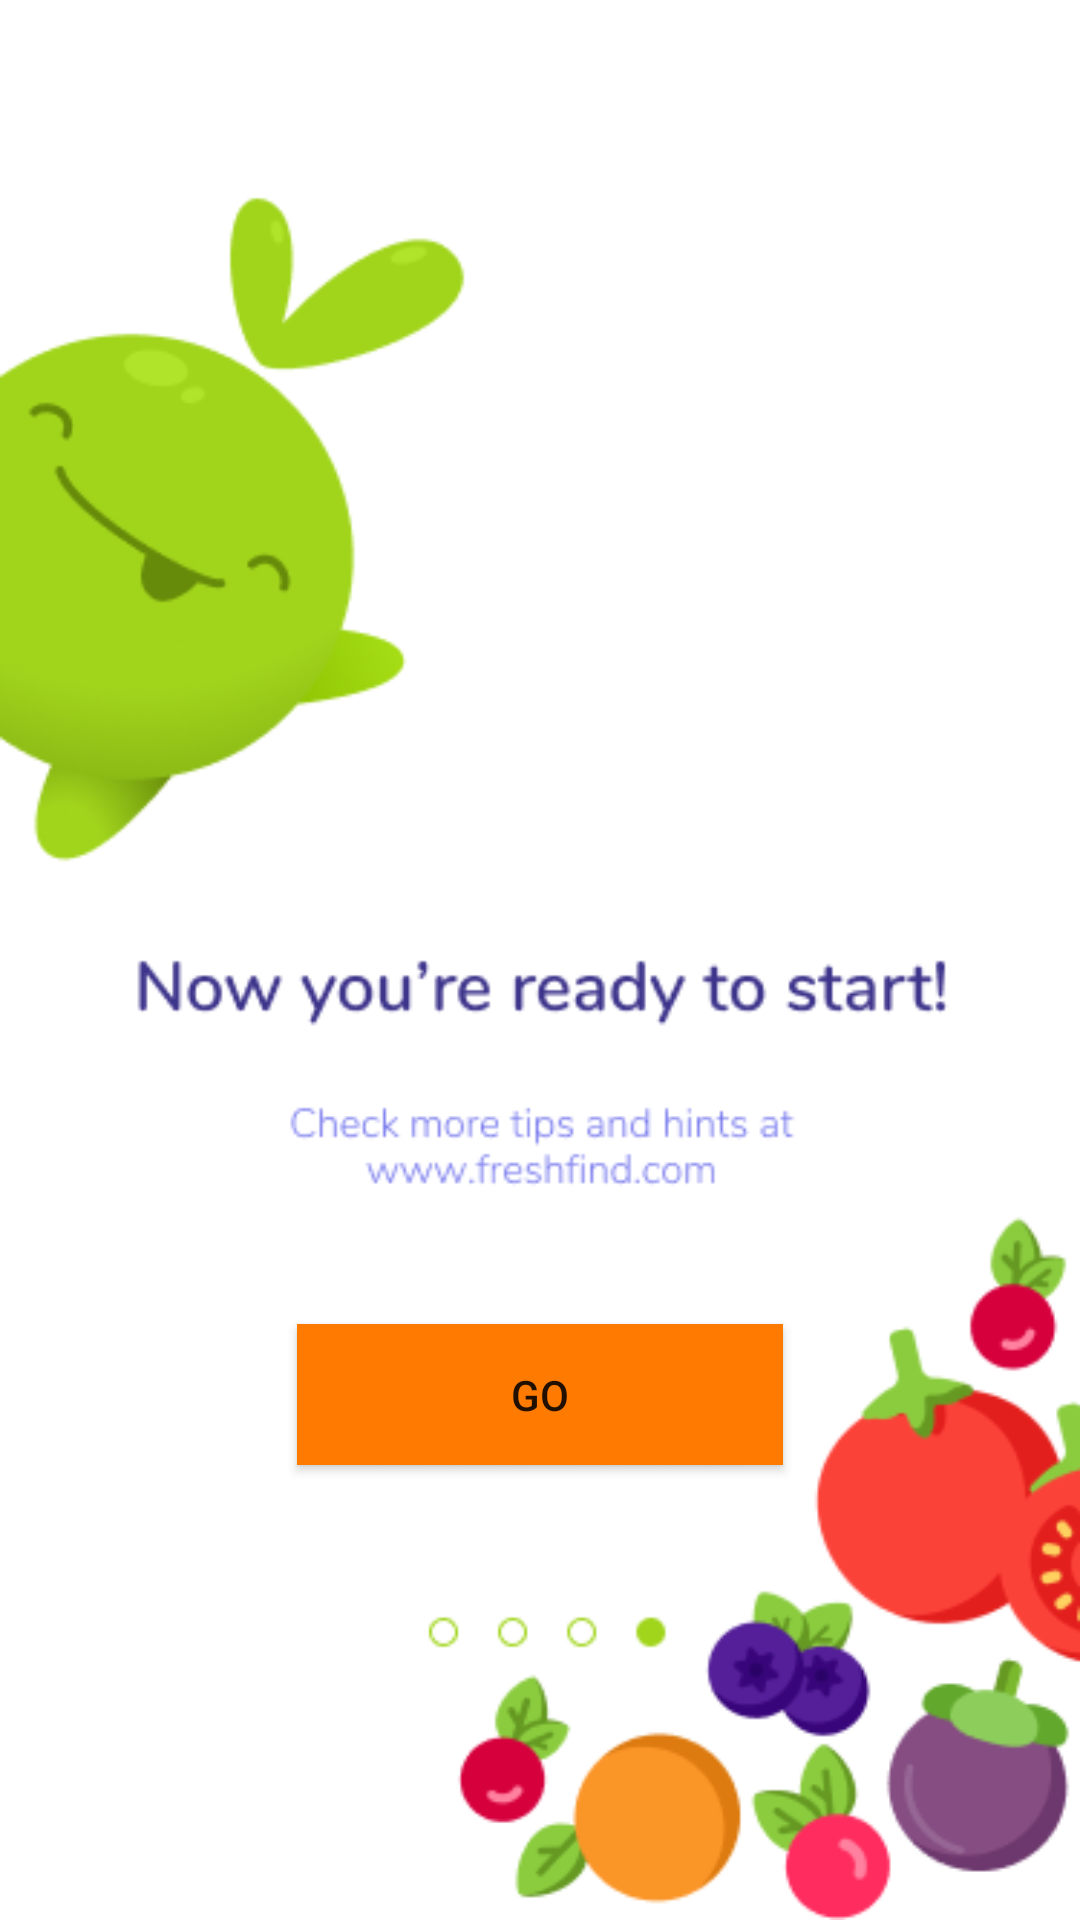

This screen was rendered from an Android layout file. Write that file and the resources it references.
<!-- AndroidManifest.xml: application theme Theme.FreshFind -->
<!-- res/layout/activity_instruction_screen4.xml -->
<?xml version="1.0" encoding="utf-8"?>
<androidx.constraintlayout.widget.ConstraintLayout xmlns:android="http://schemas.android.com/apk/res/android"
    xmlns:app="http://schemas.android.com/apk/res-auto"
    xmlns:tools="http://schemas.android.com/tools"
    android:layout_width="match_parent"
    android:layout_height="match_parent"
    android:background="@drawable/ins_screen4"
    tools:context=".InstructionScreen4">

    <Button
        android:id="@+id/initiateButton"
        android:layout_width="162dp"
        android:layout_height="47dp"
        android:text="Go"
        android:background="#FF7A00"
        app:backgroundTint="#FF7A00"
        app:layout_constraintBottom_toBottomOf="parent"
        app:layout_constraintEnd_toEndOf="parent"
        app:layout_constraintStart_toStartOf="parent"
        app:layout_constraintTop_toTopOf="parent"
        app:layout_constraintVertical_bias="0.744" />
</androidx.constraintlayout.widget.ConstraintLayout>
<!-- resources referenced by this layout -->
<resources>
  <!-- drawable ins_screen4: png bitmap (drawable, 41986 bytes) -->
  <style name="Theme.FreshFind" parent="Theme.MaterialComponents.DayNight.DarkActionBar">
          
          <item name="colorPrimary">@color/purple_500</item>
          <item name="colorPrimaryVariant">@color/purple_700</item>
          <item name="colorOnPrimary">@color/white</item>
          
          <item name="colorSecondary">@color/teal_200</item>
          <item name="colorSecondaryVariant">@color/teal_700</item>
          <item name="colorOnSecondary">@color/black</item>
          
          <item name="android:statusBarColor" tools:targetApi="l">?attr/colorPrimaryVariant</item>
          
      </style>
  <!-- not gathered from this repository: default colours our renderer supplied (Android Studio template values) -->
  <color name="purple_500">#FF6200EE</color>
  <color name="purple_700">#FF3700B3</color>
  <color name="teal_200">#FF03DAC5</color>
  <color name="teal_700">#FF018786</color>
  <color name="black">#FF000000</color>
  <color name="white">#FFFFFFFF</color>
</resources>
